5-way image classification set "GESTURE DATASET" from GitHub (Gaurav-Zanpure/Interactive-System-For-Product-Purchase-Through-Gesture-and-Voice); label vocabulary: back gesture, buy gesture, more info gesture, next gesture, previous gesture.

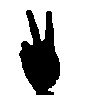
Label: previous gesture

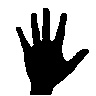
Label: buy gesture

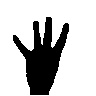
Label: back gesture

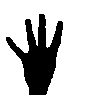
Label: back gesture

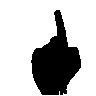
Label: next gesture

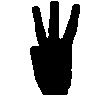
Label: more info gesture
